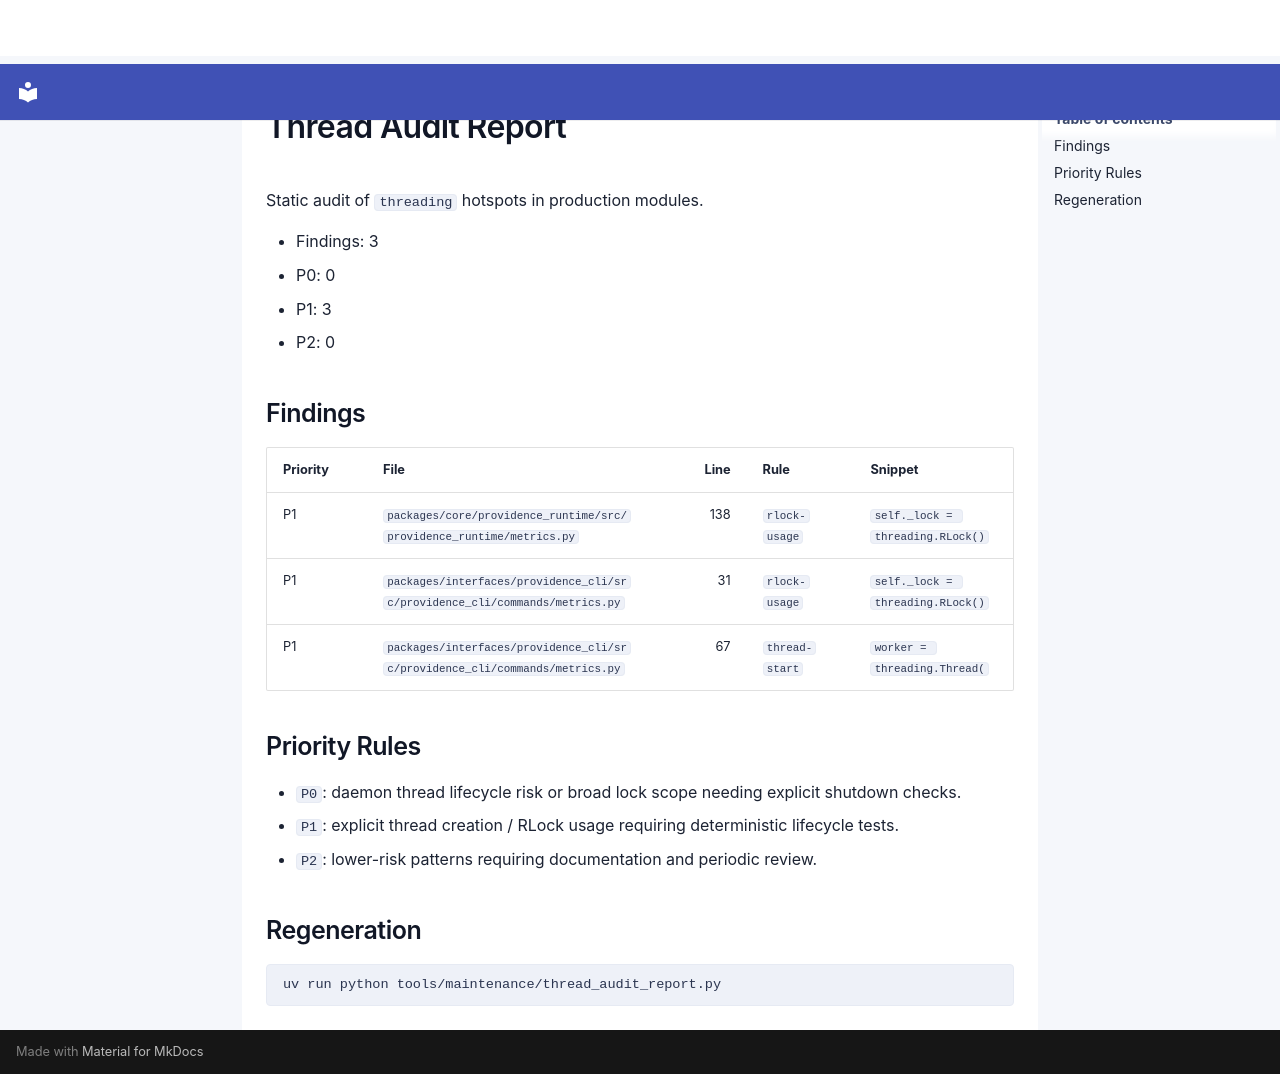

repository: SergioLacerda/providence · page: guides/THREAD_AUDIT_REPORT/index.html · generator: mkdocs

# Thread Audit Report

Static audit of `threading` hotspots in production modules.

- Findings: 3
- P0: 0
- P1: 3
- P2: 0

## Findings

| Priority | File | Line | Rule | Snippet |
|---|---|---:|---|---|
| P1 | `packages/core/providence_runtime/src/providence_runtime/metrics.py` | 138 | `rlock-usage` | `self._lock = threading.RLock()` |
| P1 | `packages/interfaces/providence_cli/src/providence_cli/commands/metrics.py` | 31 | `rlock-usage` | `self._lock = threading.RLock()` |
| P1 | `packages/interfaces/providence_cli/src/providence_cli/commands/metrics.py` | 67 | `thread-start` | `worker = threading.Thread(` |

## Priority Rules

- `P0`: daemon thread lifecycle risk or broad lock scope needing explicit shutdown checks.
- `P1`: explicit thread creation / RLock usage requiring deterministic lifecycle tests.
- `P2`: lower-risk patterns requiring documentation and periodic review.

## Regeneration

```bash
uv run python tools/maintenance/thread_audit_report.py
```
